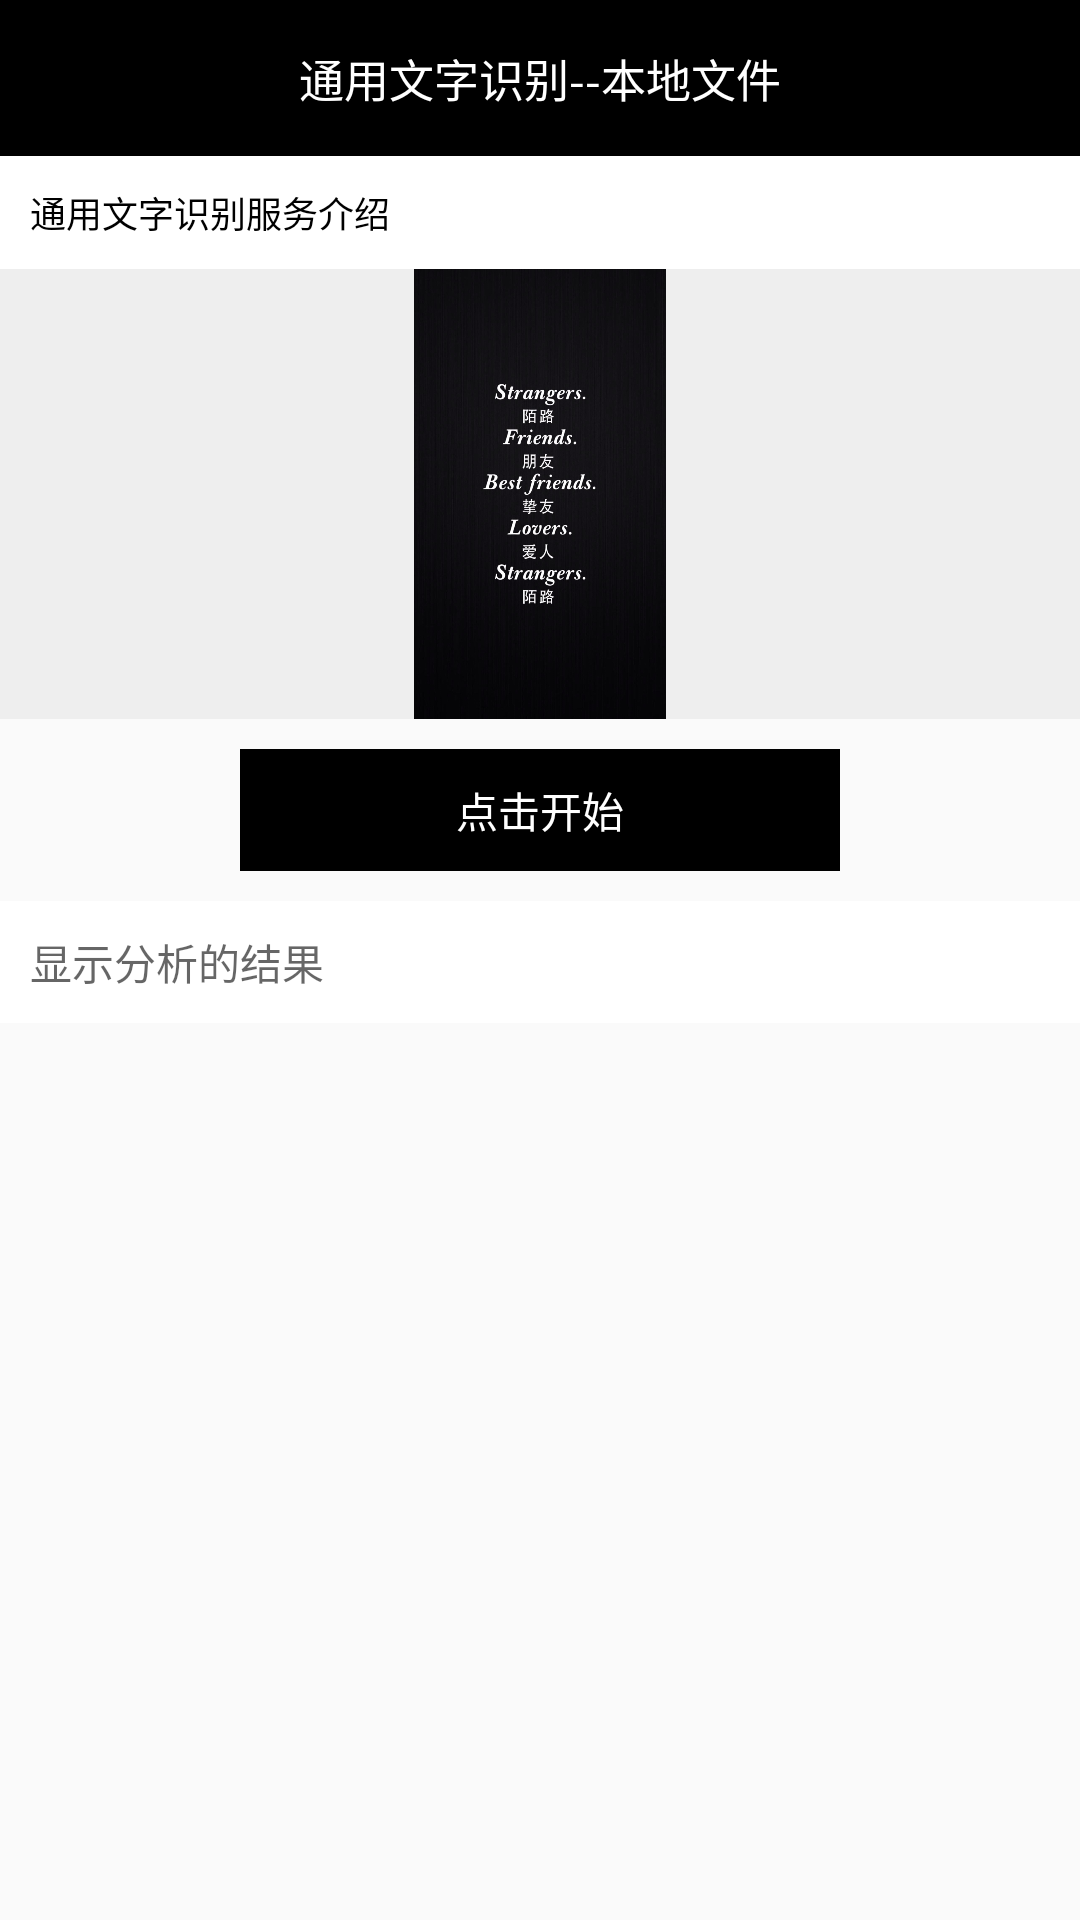

This screen was rendered from an Android layout file. Write that file and the resources it references.
<!-- AndroidManifest.xml: application theme AppThemechy -->
<!-- res/layout/activity_local_rec.xml -->
<?xml version="1.0" encoding="utf-8"?>
<LinearLayout xmlns:android="http://schemas.android.com/apk/res/android"
    xmlns:app="http://schemas.android.com/apk/res-auto"
    android:layout_width="match_parent"
    android:layout_height="match_parent"
    android:fitsSystemWindows="true"
    android:orientation="vertical">

    <TextView
        android:id="@+id/tv_title"
        android:layout_width="match_parent"
        android:layout_height="wrap_content"
        android:background="@color/black"
        android:gravity="center"
        android:padding="15dp"
        android:text="通用文字识别--本地文件"
        android:textColor="#FFFFFF"
        android:textSize="15sp"
        app:layout_constraintBottom_toBottomOf="parent"
        app:layout_constraintLeft_toLeftOf="parent"
        app:layout_constraintRight_toRightOf="parent"
        app:layout_constraintTop_toTopOf="parent" />

    <TextView
        android:id="@+id/tv_general_introduce"
        android:layout_width="match_parent"
        android:layout_height="wrap_content"
        android:background="#FFFFFF"
        android:padding="10dp"
        android:text="通用文字识别服务介绍"
        android:textColor="#000000"
        android:textSize="12sp"
        app:layout_constraintBottom_toBottomOf="parent"
        app:layout_constraintLeft_toLeftOf="parent"
        app:layout_constraintRight_toRightOf="parent"
        app:layout_constraintTop_toTopOf="parent" />

    <ImageView
        android:id="@+id/iv_picture"
        android:layout_width="match_parent"
        android:layout_height="150dp"
        android:background="#EEEEEE"
        android:src="@mipmap/test"/>

    <TextView
        android:id="@+id/tv_begin_recognize"
        android:layout_width="200dp"
        android:layout_height="wrap_content"
        android:layout_gravity="center"
        android:layout_marginTop="10dp"
        android:background="@color/black"
        android:gravity="center"
        android:padding="10dp"
        android:text="点击开始"
        android:textColor="@color/white" />

    <ScrollView
        android:layout_width="match_parent"
        android:layout_height="match_parent">

        <TextView
            android:id="@+id/tv_show_result"
            android:layout_width="match_parent"
            android:layout_height="match_parent"
            android:layout_marginTop="10dp"
            android:background="@color/white"
            android:hint="显示分析的结果"
            android:padding="10dp"
            android:textColor="@color/black"
            android:textSize="14sp" />
    </ScrollView>

</LinearLayout>
<!-- resources referenced by this layout -->
<resources>
  <!-- mipmap test: jpg bitmap (mipmap-xhdpi, 103424 bytes) -->
  <style name="AppThemechy" parent="Theme.AppCompat.Light.NoActionBar">
          
          <item name="colorPrimary">@color/colorPrimary</item>
          <item name="colorPrimaryDark">@color/colorPrimaryDark</item>
          <item name="colorAccent">@color/colorAccent</item>
          <item name="android:windowTranslucentStatus">true</item>
      </style>
  <!-- not gathered from this repository: default colours our renderer supplied (Android Studio template values) -->
  <color name="black">#FF000000</color>
  <color name="white">#FFFFFFFF</color>
  <color name="colorPrimary">#FF6200EE</color>
  <color name="colorPrimaryDark">#FF3700B3</color>
  <color name="colorAccent">#FF03DAC5</color>
</resources>
